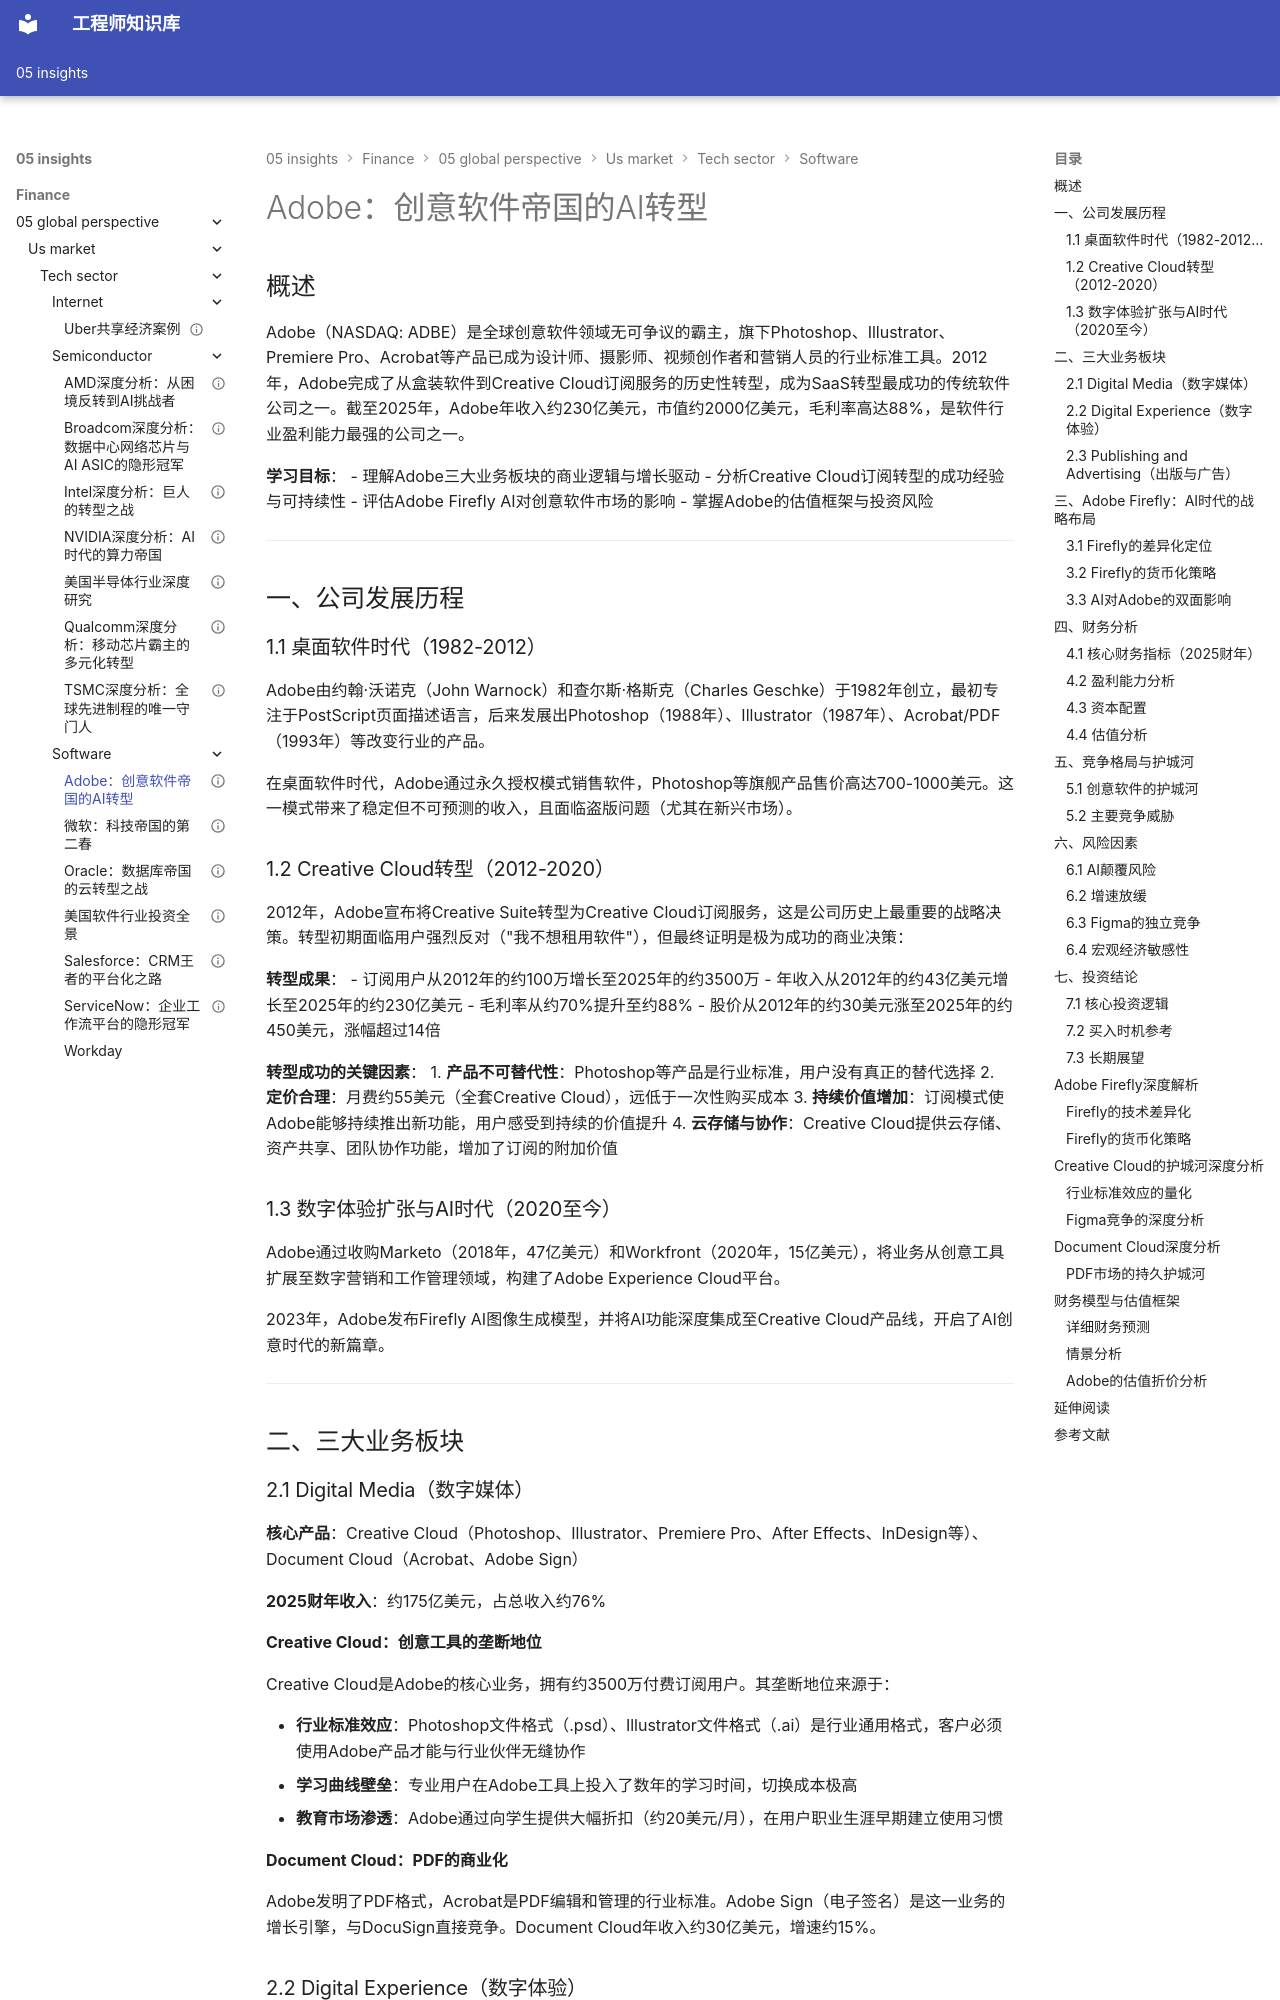

repository: Vuiora/knowledge-os · page: 05-insights/finance/05-global-perspective/us-market/tech-sector/software/adobe/index.html · generator: mkdocs

---
title: Adobe：创意软件帝国的AI转型
description: 深度解析Adobe从盒装软件到订阅SaaS再到AI创意平台的战略演进与投资价值
slug: adobe-deep-analysis
domain: 金融洞察
module: 全球投资视角
content_type: article
skill_level: intermediate
tags:
- 投资分析
- 科技行业
- 美国市场
- Adobe
- 创意软件
- AI
prerequisites:
- 软件行业投资全景
estimated_time: 50
difficulty_score: 3
author: Finance Knowledge System
created_at: '2026-03-25'
updated_at: '2026-03-25'
version: '1.0'
language: zh-CN
status: published
is_featured: true
---

# Adobe：创意软件帝国的AI转型

## 概述

Adobe（NASDAQ: ADBE）是全球创意软件领域无可争议的霸主，旗下Photoshop、Illustrator、Premiere Pro、Acrobat等产品已成为设计师、摄影师、视频创作者和营销人员的行业标准工具。2012年，Adobe完成了从盒装软件到Creative Cloud订阅服务的历史性转型，成为SaaS转型最成功的传统软件公司之一。截至2025年，Adobe年收入约230亿美元，市值约2000亿美元，毛利率高达88%，是软件行业盈利能力最强的公司之一。

**学习目标**：
- 理解Adobe三大业务板块的商业逻辑与增长驱动
- 分析Creative Cloud订阅转型的成功经验与可持续性
- 评估Adobe Firefly AI对创意软件市场的影响
- 掌握Adobe的估值框架与投资风险

---

## 一、公司发展历程

### 1.1 桌面软件时代（1982-2012）

Adobe由约翰·沃诺克（John Warnock）和查尔斯·格斯克（Charles Geschke）于1982年创立，最初专注于PostScript页面描述语言，后来发展出Photoshop（1988年）、Illustrator（1987年）、Acrobat/PDF（1993年）等改变行业的产品。

在桌面软件时代，Adobe通过永久授权模式销售软件，Photoshop等旗舰产品售价高达700-1000美元。这一模式带来了稳定但不可预测的收入，且面临盗版问题（尤其在新兴市场）。

### 1.2 Creative Cloud转型（2012-2020）

2012年，Adobe宣布将Creative Suite转型为Creative Cloud订阅服务，这是公司历史上最重要的战略决策。转型初期面临用户强烈反对（"我不想租用软件"），但最终证明是极为成功的商业决策：

**转型成果**：
- 订阅用户从2012年的约100万增长至2025年的约3500万
- 年收入从2012年的约43亿美元增长至2025年的约230亿美元
- 毛利率从约70%提升至约88%
- 股价从2012年的约30美元涨至2025年的约450美元，涨幅超过14倍

**转型成功的关键因素**：
1. **产品不可替代性**：Photoshop等产品是行业标准，用户没有真正的替代选择
2. **定价合理**：月费约55美元（全套Creative Cloud），远低于一次性购买成本
3. **持续价值增加**：订阅模式使Adobe能够持续推出新功能，用户感受到持续的价值提升
4. **云存储与协作**：Creative Cloud提供云存储、资产共享、团队协作功能，增加了订阅的附加价值

### 1.3 数字体验扩张与AI时代（2020至今）

Adobe通过收购Marketo（2018年，47亿美元）和Workfront（2020年，15亿美元），将业务从创意工具扩展至数字营销和工作管理领域，构建了Adobe Experience Cloud平台。

2023年，Adobe发布Firefly AI图像生成模型，并将AI功能深度集成至Creative Cloud产品线，开启了AI创意时代的新篇章。

---

## 二、三大业务板块
